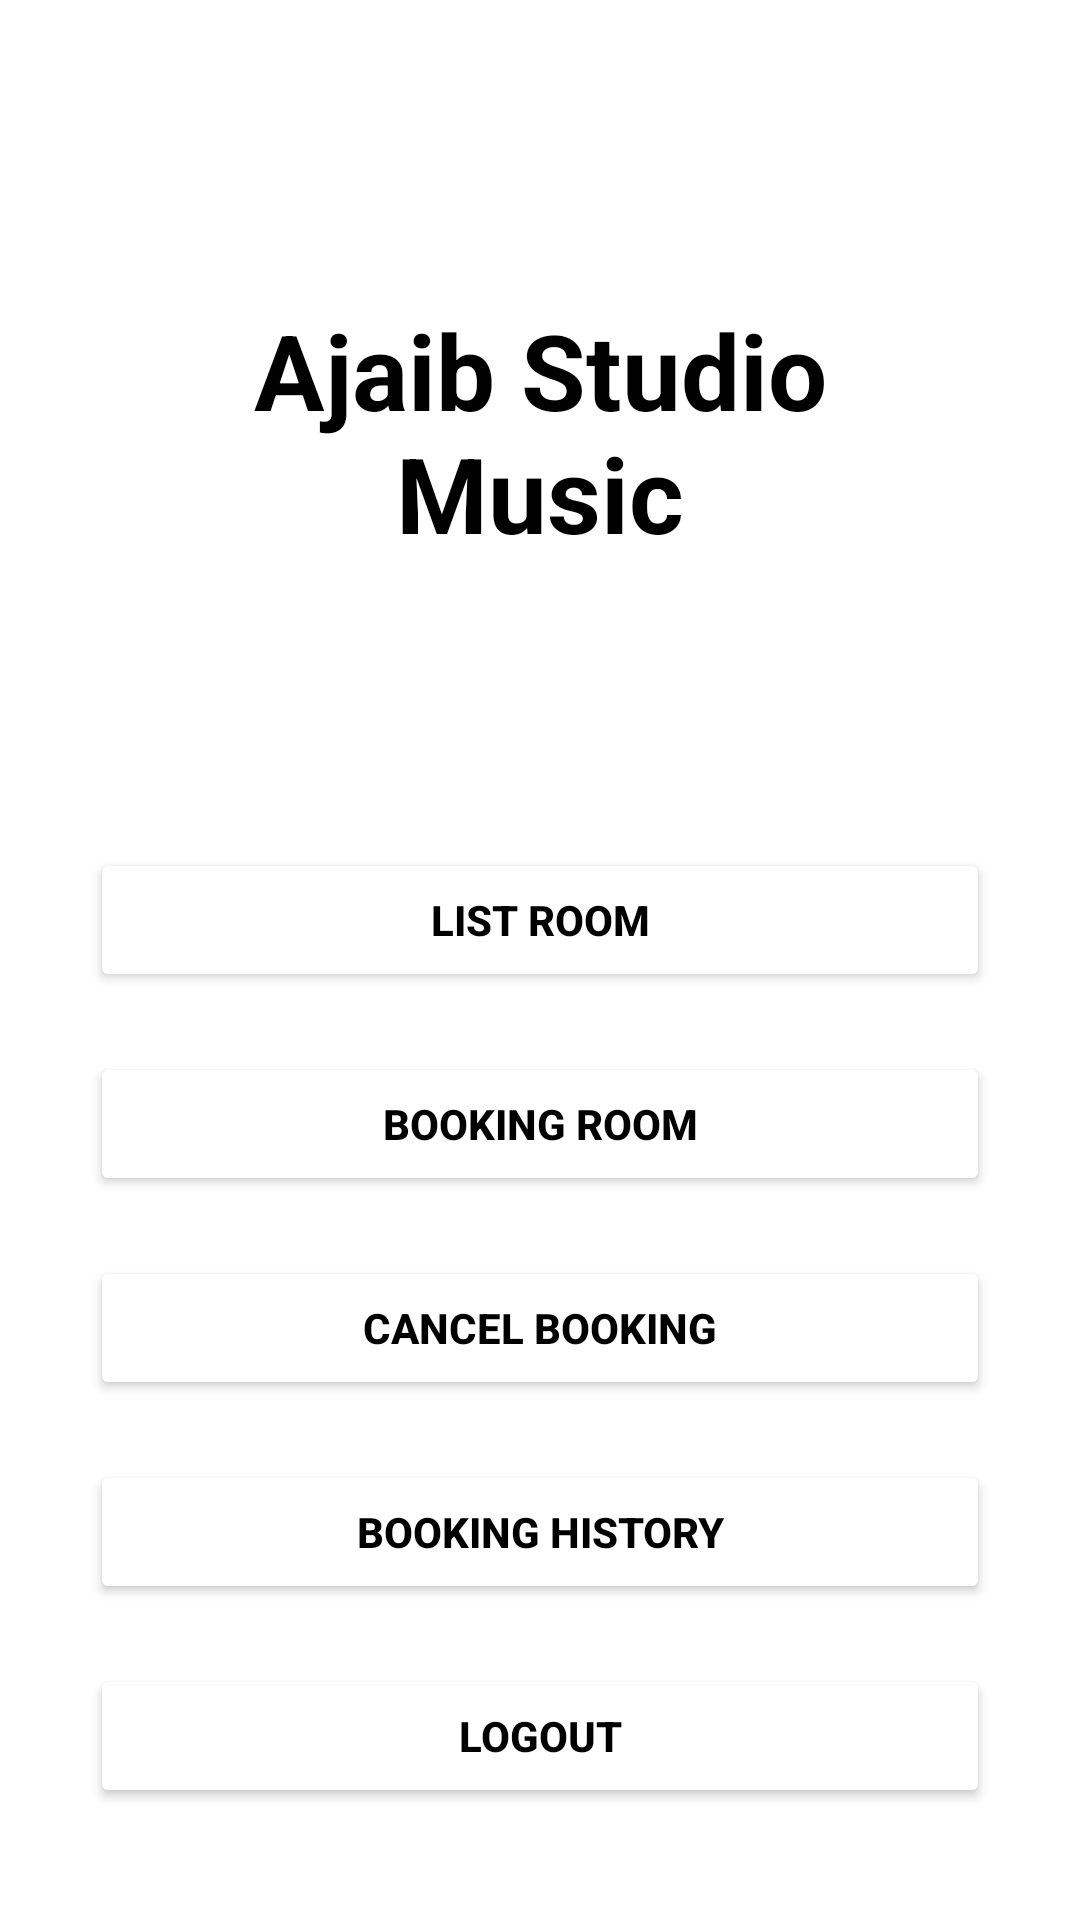

Layout XML and referenced resources for this Android screen:
<!-- AndroidManifest.xml: application theme Theme.AjaibMusicStudio -->
<!-- res/layout/activity_main_customer.xml -->
<?xml version="1.0" encoding="utf-8"?>
<RelativeLayout xmlns:android="http://schemas.android.com/apk/res/android"
    xmlns:app="http://schemas.android.com/apk/res-auto"
    xmlns:tools="http://schemas.android.com/tools"
    android:layout_width="match_parent"
    android:layout_height="match_parent"
    tools:context=".Activity.MainActivityCustomer"
    android:background="@drawable/bg">

    <TextView
        android:id="@+id/TextMainCostumer"
        android:layout_width="match_parent"
        android:layout_height="wrap_content"
        android:layout_marginStart="50dp"
        android:layout_marginTop="100dp"
        android:layout_marginEnd="50dp"
        android:layout_marginBottom="50dp"
        android:gravity="center"
        android:text="Ajaib Studio Music"
        android:textColor="@color/black"
        android:textSize="35dp"
        android:textStyle="bold"/>

    <LinearLayout
        android:id="@+id/LayoutMainCostumer"
        android:layout_width="match_parent"
        android:layout_height="wrap_content"
        android:layout_below="@+id/TextMainCostumer"
        android:orientation="vertical"
        android:layout_marginTop="35dp"
        android:layout_marginLeft="20dp"
        android:layout_marginRight="20dp">

        <Button
            android:id="@+id/List_Room"
            android:layout_width="match_parent"
            android:layout_height="wrap_content"
            android:layout_centerHorizontal="true"
            android:layout_margin="10dp"
            android:backgroundTint="@color/white"
            android:text="List Room"
            android:textStyle="bold"
            android:textColor="@color/black"/>

        <Button
            android:id="@+id/BookingRm"
            android:layout_width="match_parent"
            android:layout_height="wrap_content"
            android:layout_centerHorizontal="true"
            android:layout_margin="10dp"
            android:backgroundTint="@color/white"
            android:text="Booking Room"
            android:textStyle="bold"
            android:textColor="@color/black"/>

        <Button
            android:id="@+id/CancelBook"
            android:layout_width="match_parent"
            android:layout_height="wrap_content"
            android:layout_centerHorizontal="true"
            android:layout_margin="10dp"
            android:backgroundTint="@color/white"
            android:text="Cancel Booking"
            android:textStyle="bold"
            android:textColor="@color/black"/>

        <Button
            android:id="@+id/BookingH"
            android:layout_width="match_parent"
            android:layout_height="wrap_content"
            android:layout_centerHorizontal="true"
            android:layout_margin="10dp"
            android:backgroundTint="@color/white"
            android:text="Booking History"
            android:textStyle="bold"
            android:textColor="@color/black"/>

        <Button
            android:id="@+id/LogoutBtnC"
            android:layout_width="match_parent"
            android:layout_height="wrap_content"
            android:layout_centerHorizontal="true"
            android:layout_margin="10dp"
            android:backgroundTint="@color/white"
            android:text="Logout"
            android:textStyle="bold"
            android:textColor="@color/black"/>
    </LinearLayout>

</RelativeLayout>
<!-- resources referenced by this layout -->
<resources>
  <style name="Theme.AjaibMusicStudio" parent="Theme.MaterialComponents.DayNight.DarkActionBar">
          
          <item name="colorPrimary">@color/purple_500</item>
          <item name="colorPrimaryVariant">@color/purple_700</item>
          <item name="colorOnPrimary">@color/white</item>
          
          <item name="colorSecondary">@color/teal_200</item>
          <item name="colorSecondaryVariant">@color/teal_700</item>
          <item name="colorOnSecondary">@color/black</item>
          
          <item name="android:statusBarColor">?attr/colorPrimaryVariant</item>
          
      </style>
  <!-- not gathered from this repository: default colours our renderer supplied (Android Studio template values) -->
  <color name="purple_500">#FF6200EE</color>
  <color name="purple_700">#FF3700B3</color>
  <color name="teal_200">#FF03DAC5</color>
  <color name="teal_700">#FF018786</color>
  <color name="black">#FF000000</color>
  <color name="white">#FFFFFFFF</color>
</resources>
